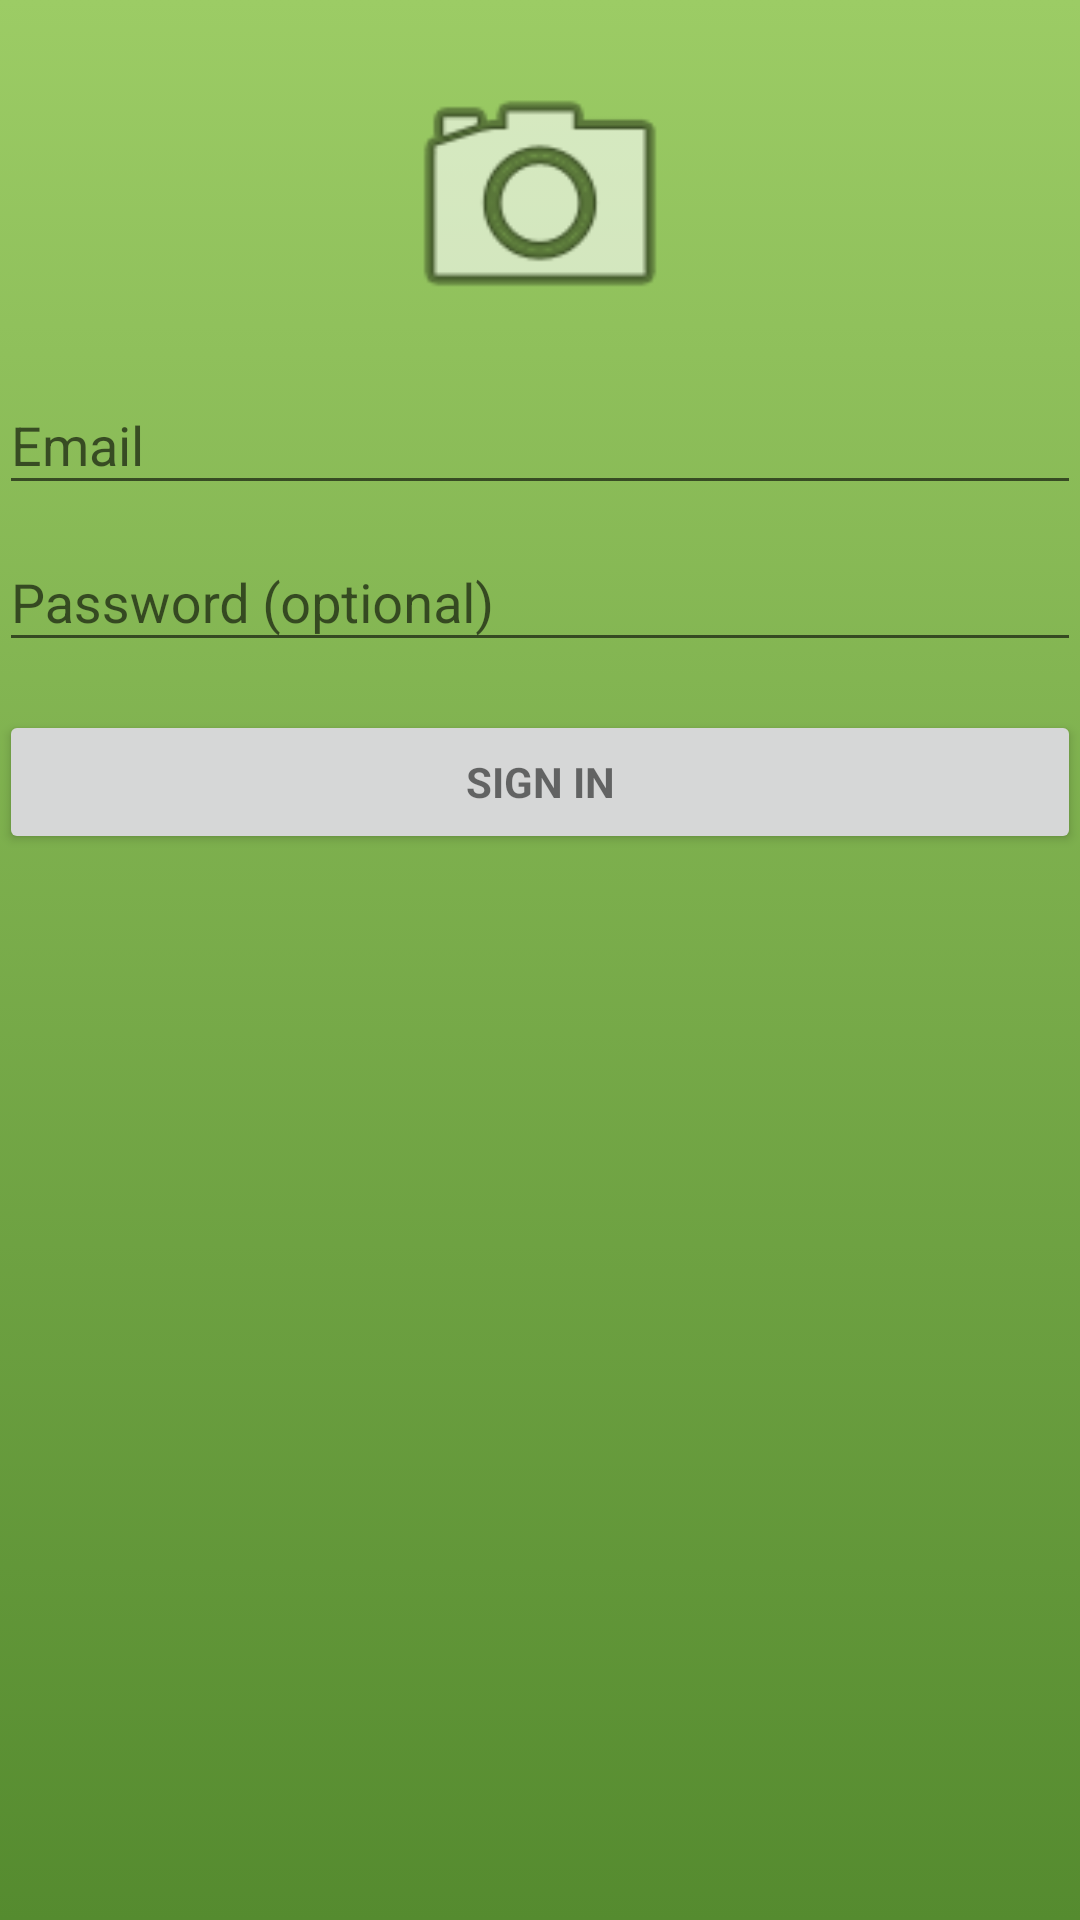

Write the Android layout XML for this screen, with the resource values it uses.
<!-- AndroidManifest.xml: application theme AppTheme -->
<!-- res/layout/activity_login.xml -->
<LinearLayout xmlns:android="http://schemas.android.com/apk/res/android"
    xmlns:app="http://schemas.android.com/apk/res-auto"
    xmlns:tools="http://schemas.android.com/tools"
    android:layout_width="match_parent"
    android:layout_height="match_parent"
    android:gravity="center_horizontal"
    android:background="@drawable/bg_login_gradient"
    android:orientation="vertical"
    android:paddingBottom="@dimen/activity_vertical_margin"
    android:paddingLeft="@dimen/activity_horizontal_margin"
    android:paddingRight="@dimen/activity_horizontal_margin"
    android:paddingTop="16dp"
    tools:context="com.csivit.tarush.csi_membersapp.activity.LoginActivity"
    android:weightSum="1">

    

    <ProgressBar
        android:id="@+id/login_progress"
        style="?android:attr/progressBarStyleLarge"
        android:layout_width="wrap_content"
        android:layout_height="wrap_content"
        android:layout_marginBottom="8dp"
        android:visibility="gone" />

    <ScrollView
        android:id="@+id/login_form"
        android:layout_width="match_parent"
        android:layout_height="match_parent">

        <LinearLayout
            android:id="@+id/email_login_form"
            android:layout_width="match_parent"

            android:layout_height="wrap_content"
            android:orientation="vertical">

            <ImageView
                android:layout_width="match_parent"
                app:srcCompat="@android:drawable/ic_menu_camera"
                android:id="@+id/imageView2"
                android:layout_weight="3.56"
                android:layout_height="100dp" />

            <android.support.design.widget.TextInputLayout
                android:layout_width="match_parent"
                android:layout_height="wrap_content">

                <AutoCompleteTextView
                    android:id="@+id/email"
                    android:layout_width="match_parent"
                    android:layout_height="wrap_content"
                    android:hint="@string/prompt_email"
                    android:inputType="textEmailAddress"
                    android:maxLines="1"
                    android:singleLine="true" />

            </android.support.design.widget.TextInputLayout>

            <android.support.design.widget.TextInputLayout
                android:layout_width="match_parent"
                android:layout_height="wrap_content">

                <EditText
                    android:id="@+id/password"
                    android:layout_width="match_parent"
                    android:layout_height="wrap_content"
                    android:hint="@string/prompt_password"
                    android:imeActionId="@+id/login"
                    android:imeActionLabel="@string/action_sign_in_short"
                    android:imeOptions="actionUnspecified"
                    android:inputType="textPassword"
                    android:maxLines="1"
                    android:singleLine="true" />

            </android.support.design.widget.TextInputLayout>

            <Button
                android:id="@+id/email_sign_in_button"
                style="?android:textAppearanceSmall"
                android:layout_width="match_parent"
                android:layout_height="wrap_content"
                android:layout_marginTop="16dp"
                android:text="Sign IN"
                android:textStyle="bold" />

        </LinearLayout>
    </ScrollView>
</LinearLayout>
<!-- resources referenced by this layout -->
<resources>
  <!-- drawable bg_login_gradient (drawable) -->
  <?xml version="1.0" encoding="utf-8"?>
  <selector xmlns:android="http://schemas.android.com/apk/res/android">
      <item>
          <shape>
              <gradient
                  android:angle="90"
                  android:startColor="#FF558B2F"
                  android:endColor="#FF9CCC65"
                  android:type="linear" />
          </shape>
      </item>
  </selector>
  <string name="action_sign_in_short">Sign in</string>
  <string name="prompt_email">Email</string>
  <string name="prompt_password">Password (optional)</string>
  <style name="AppTheme" parent="Theme.AppCompat.Light.DarkActionBar">
          
          <item name="colorPrimary">@color/colorPrimary</item>
          <item name="colorPrimaryDark">@color/colorPrimaryDark</item>
          <item name="colorAccent">@color/colorAccent</item>
      </style>
  <!-- not gathered from this repository: default colours our renderer supplied (Android Studio template values) -->
  <color name="colorPrimary">#FF6200EE</color>
  <color name="colorPrimaryDark">#FF3700B3</color>
  <color name="colorAccent">#FF03DAC5</color>
</resources>
